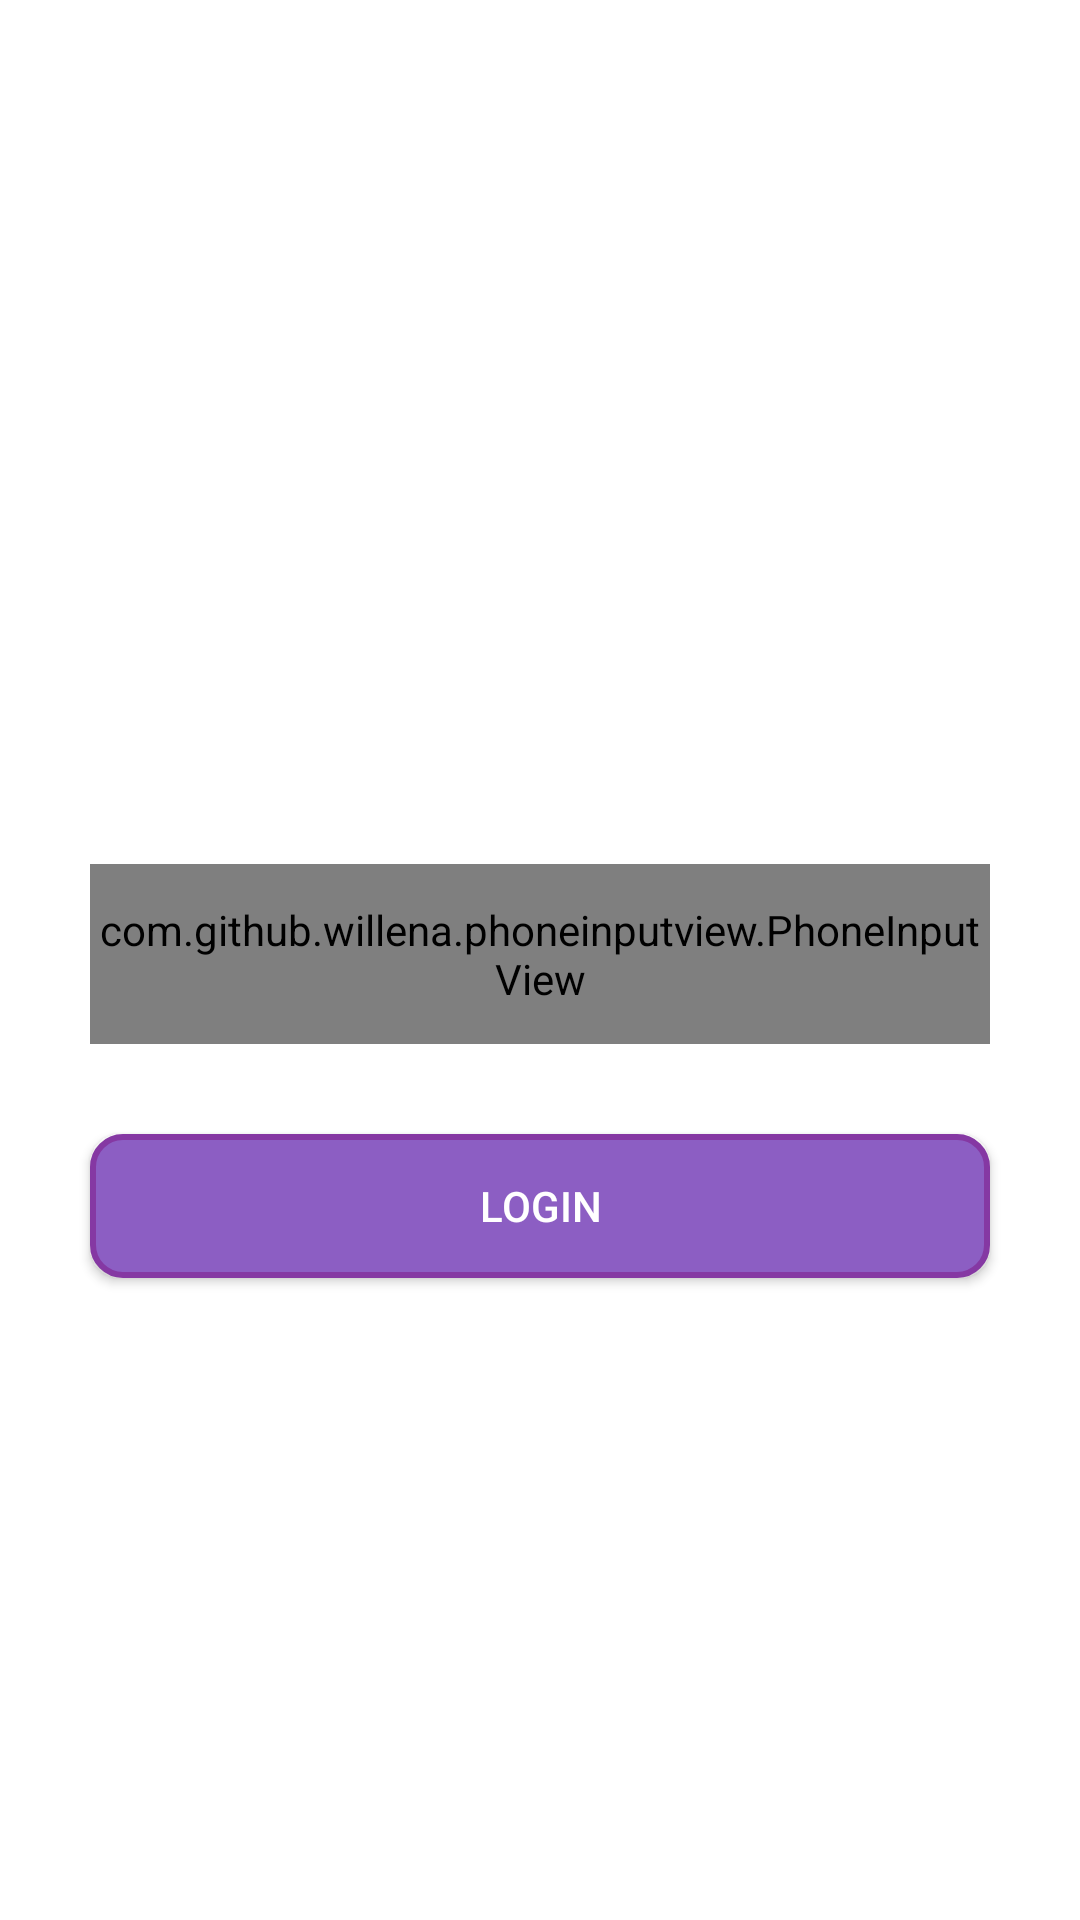

Produce the Android XML layout that renders to this screen, including the resource entries it uses.
<!-- AndroidManifest.xml: application theme Theme.MyApplication -->
<!-- res/layout/activity_login.xml -->
<?xml version="1.0" encoding="utf-8"?>
<androidx.constraintlayout.widget.ConstraintLayout xmlns:android="http://schemas.android.com/apk/res/android"
    xmlns:app="http://schemas.android.com/apk/res-auto"
    xmlns:tools="http://schemas.android.com/tools"
    android:layout_width="match_parent"
    android:layout_height="match_parent"
    tools:context=".LoginActivity">

    <androidx.appcompat.widget.Toolbar
        android:id="@+id/toolbar"
        android:layout_width="match_parent"
        android:layout_height="?attr/actionBarSize"
        android:background="?attr/colorPrimary"
        app:layout_constraintEnd_toEndOf="parent"
        app:layout_constraintStart_toStartOf="parent"
        app:layout_constraintTop_toTopOf="parent"
        app:popupTheme="@style/Theme.MyApplication.PopupOverlay"
        app:titleTextColor="@color/tab_text_color" />


    <androidx.appcompat.widget.AppCompatImageView
        android:layout_width="match_parent"
        android:layout_height="150dp"
        android:src="@drawable/ic_user_2"
        app:layout_constraintBottom_toTopOf="@+id/phoneId"
        app:layout_constraintEnd_toEndOf="parent"
        app:layout_constraintStart_toStartOf="parent"
        app:layout_constraintTop_toBottomOf="@+id/toolbar" />

    <com.github.willena.phoneinputview.PhoneInputView
        android:id="@+id/phoneId"
        android:layout_width="match_parent"
        android:layout_height="60dp"
        android:layout_marginStart="30dp"
        android:layout_marginEnd="30dp"
        android:layout_marginBottom="60dp"
        android:background="@drawable/rouned_bg_purple_button"
        app:layout_constraintBottom_toBottomOf="parent"
        app:layout_constraintEnd_toEndOf="parent"
        app:layout_constraintStart_toStartOf="parent"
        app:layout_constraintTop_toBottomOf="@+id/toolbar" />

    <androidx.appcompat.widget.AppCompatButton
        android:id="@+id/btn_write"
        android:layout_width="match_parent"
        android:layout_height="wrap_content"
        android:layout_marginStart="30dp"
        android:layout_marginTop="30dp"
        android:layout_marginEnd="30dp"
        android:layout_marginBottom="30dp"
        android:background="@drawable/rouned_bg_purple_button"
        android:elevation="15dp"
        android:text="Login"
        android:textColor="@color/white"
        app:layout_constraintEnd_toEndOf="parent"
        app:layout_constraintStart_toStartOf="parent"
        app:layout_constraintTop_toBottomOf="@+id/phoneId" />

</androidx.constraintlayout.widget.ConstraintLayout>
<!-- resources referenced by this layout -->
<resources>
  <color name="tab_text_color">#8538A3</color>
  <color name="white">#FFFFFFFF</color>
  <!-- drawable rouned_bg_purple_button (drawable) -->
  <?xml version="1.0" encoding="utf-8"?>
  <shape xmlns:android="http://schemas.android.com/apk/res/android">
      <solid android:color="#8C5EC3" />
      <corners android:radius="10dp"/>
      <stroke android:color="@color/box_color" android:width="2dp"/>
  </shape>
  <style name="Theme.MyApplication.PopupOverlay" parent="ThemeOverlay.AppCompat.Light" />
  <style name="Theme.MyApplication" parent="Theme.MaterialComponents.DayNight.DarkActionBar">
  
          
          <item name="colorPrimary">@color/white</item>
          <item name="colorPrimaryVariant">@color/white</item>
          <item name="colorOnPrimary">@color/white</item>
          <item name="colorControlNormal">@color/main_color</item>
          
          <item name="colorSecondary">@color/teal_200</item>
          <item name="colorSecondaryVariant">@color/teal_700</item>
          <item name="colorOnSecondary">@color/black</item>
          
          <item name="android:statusBarColor">@color/white</item>
          
          <item name="windowActionBar">false</item>
          <item name="windowNoTitle">true</item>
      </style>
  <color name="box_color">#8538A3</color>
  <color name="main_color">#8538A3</color>
  <color name="teal_200">#FF03DAC5</color>
  <color name="teal_700">#FF018786</color>
  <color name="black">#FF000000</color>
</resources>
